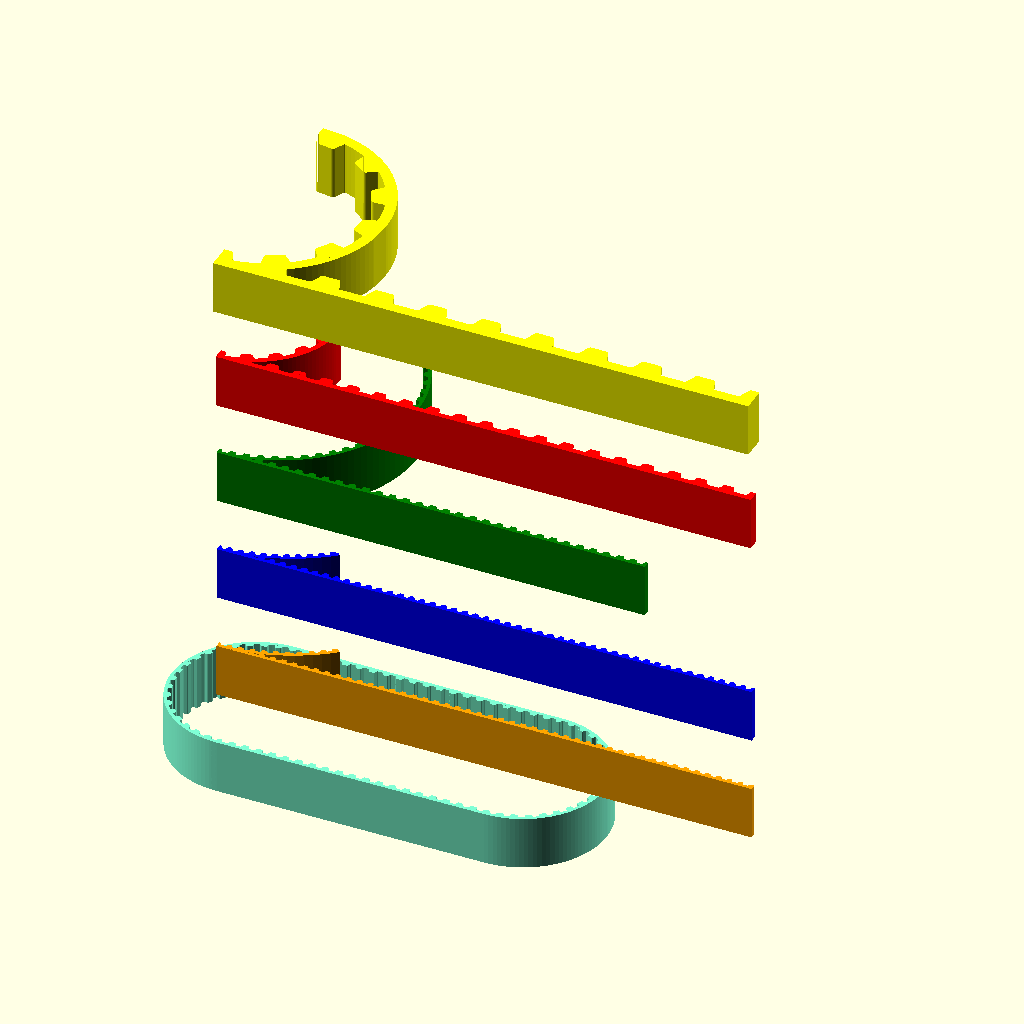
Cell 1: the model at its default parameters.
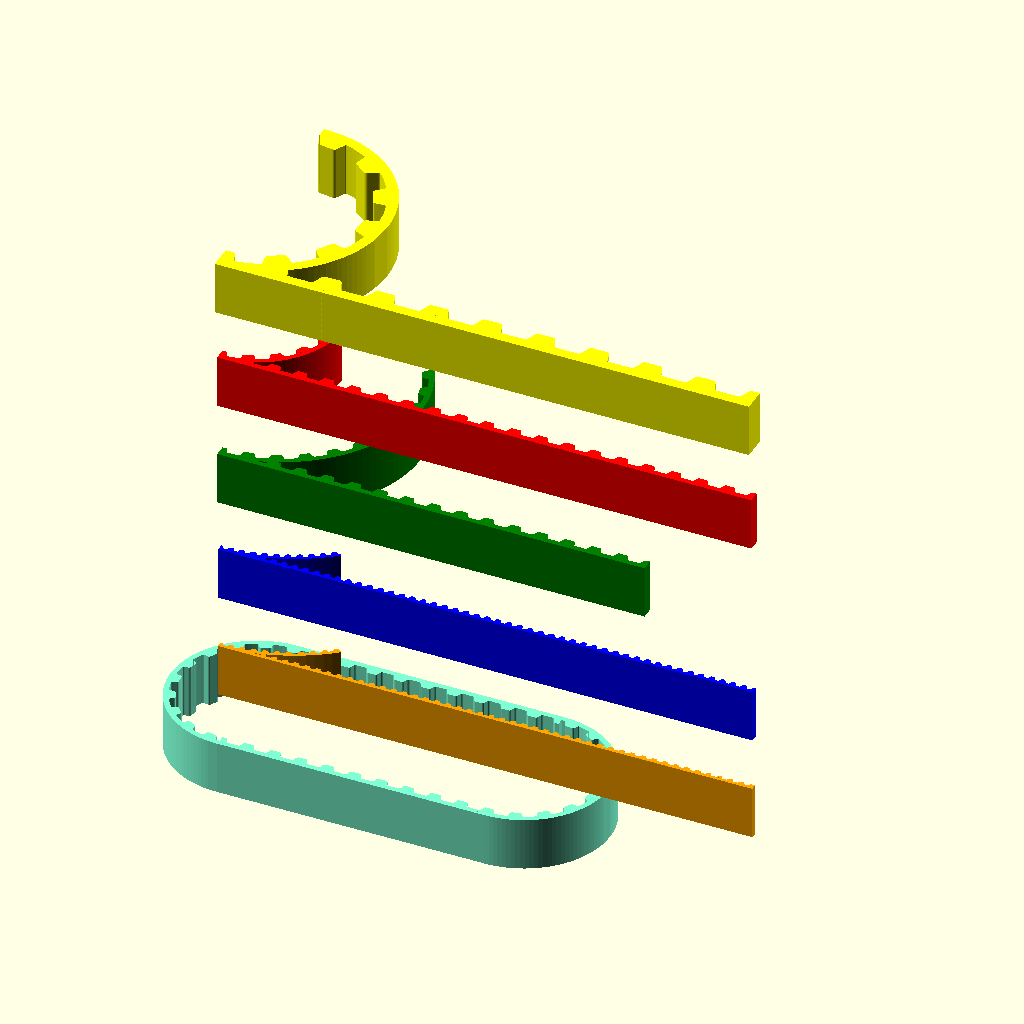
Cell 2: tT2_5 = 2 (everything else at default).
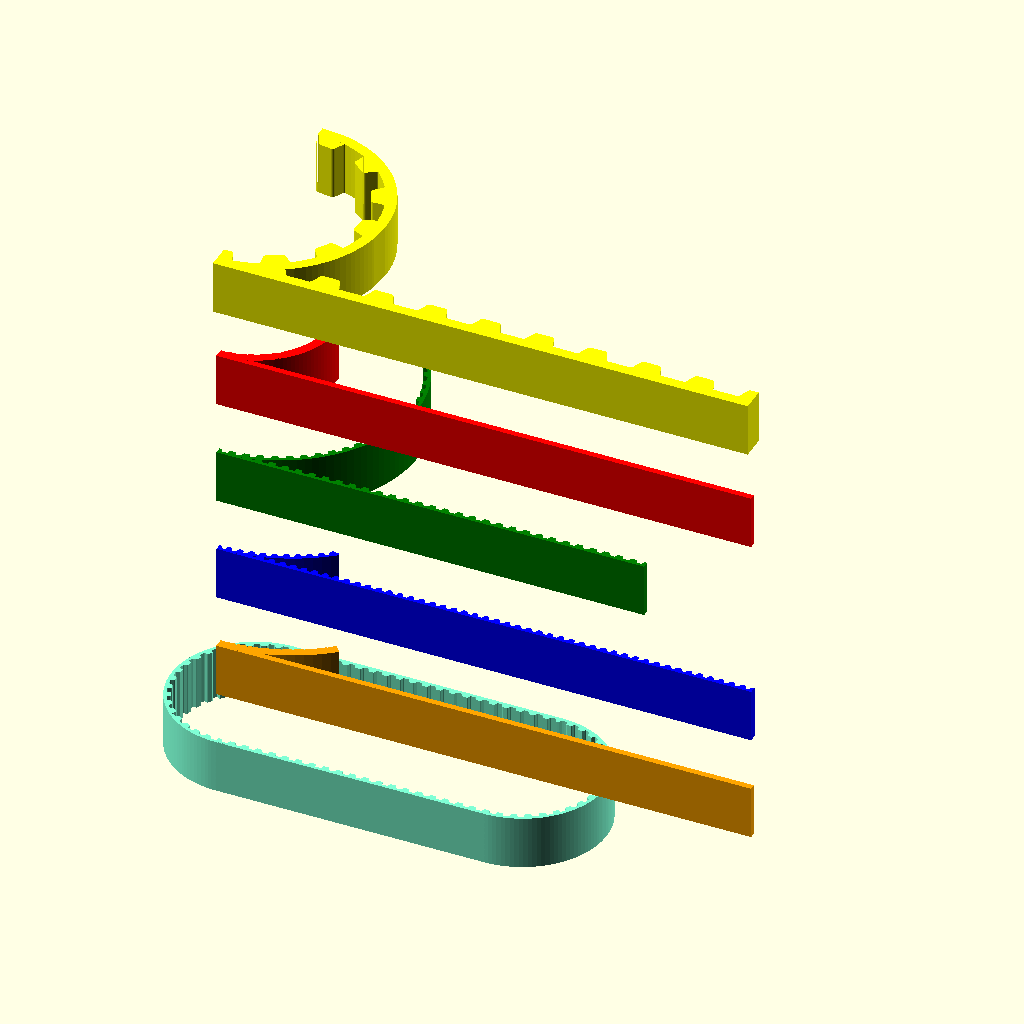
Cell 3: tT5 = 4 (everything else at default).
The same orthographic view direction (rotation 55°, 0°, 25°; colour scheme Cornfield) for every cell, with the view re-fitted per cell, so scale and position can differ between cells.
OpenSCAD source file design/cad/assemblies/parts/oem/generic/third_party/timing_belts.scad:
echo(version=version());

/*Parametric belting section generator 
 * types GT2 2mm T2.5 T5 T10 MXL
 *
 * (c) ALJ_rprp
 * Updated and fixed by 0scar (https://www.thingiverse.com/0scar/about) 
 * to be used in more recent versions of OpenSCAD (e.g. version = [2018, 1, 6])
 *
 * Derived from http://www.thingiverse.com/
 * thing:19758 By The DoomMeister
 * thing:16627 by Droftarts
 *
 * licence GPL 2.1 or later
 *
 * deal properly with ends
 * allow circular segments
 * length is given in mm not nb of teeth
 * belt is centered at z=0 and extend along x
 * 
 * TODO : add ofset for cosmetic teeth liaisons between segments
 *
 * usage :
 * belt_angle(prf = tT2_5, rad=25, bwdth = 6, angle=90,fn=128)
 * belt_len  (prf = tT2_5, belt_width = 6, len = 10)
 */


// profiles
tGT2_2 = 0;
tT2_5  = 1;
tT5    = 2;
tT10   = 3;
tMXL   = 4;

function vGT2_2Profile() = tGT2_2;
function vT2_5Profile() = tT2_5;
function vT5Profile() = tT5;
function vT10Profile() = tT10;
function vMXLProfile() = tMXL;

test_belt();
//belt_len(profile = tGT2_2, belt_width = 6, len = 100);
//translate([0,0,-0])  belt_angle(tGT2_2,rad=20,bwdth=6,angle=180,fn=360);
  

module test_belt() {
//  translate([-00.5,0,5.5])cube([1,40,1]);
  
  translate([0,0,0])   color("yellow") belt_len(profile = tT10, belt_width = 10, len = 100);
  translate([0,0,-20]) color("red")    belt_len(profile = tT5, belt_width = 10, len = 100);
  translate([0,0,-40]) color("green")  belt_len(profile = tT2_5, belt_width = 10, len = 80);
  translate([0,0,-60]) color("blue")   belt_len(profile = tGT2_2, belt_width = 10, len = 100);
  translate([0,0,-80]) color("orange") belt_len(profile = tMXL, belt_width = 10, len = 100);
  
  translate([0,0,-0])  color("yellow") belt_angle(tT10,rad=20,bwdth=10,angle=180);
  translate([0,0,-20]) color("red")    belt_angle(tT5,15,10,90);
  translate([0,0,-40]) color("green")   belt_angle(tT2_5,25,10,120);
  translate([0,0,-60]) color("blue")   belt_angle(tGT2_2,30,10,40);
  translate([0,0,-80]) color("orange") belt_angle(tMXL,30,10,40);

  translate([0,0,-100])color("aquamarine") {
    belt_len(tT2_5,10, 50);
    translate([50,30,0]) rotate([0,0,180]) belt_len(tT2_5,10,50);
    translate([ 0,30,0]) rotate([0,0,180]) belt_angle(tT2_5,15,10,180);
    translate([50,0,0]) rotate([0,0,0]) belt_angle(tT2_5,15,10,180);
  }
}

/* there is no partial rotate extrude in scad, hence the workaround
 * note that the pie slice will silently drop angles > 360 */
module p_slice(radius, angle,height,back_t=0.6) {
  pt_slc = [[0,radius],
           [0 ,-back_t],
           [radius,-back_t],
           [radius+back_t,radius],
           [radius+back_t,radius*2],
           [0,radius*2+back_t],
           [-radius-back_t,radius*2+back_t],
           [-radius-back_t,radius],
           [-radius-back_t,-back_t],
           [(radius+back_t)*sin(angle),(radius+back_t)*(1-cos(angle))-back_t]];

  if (angle<=90) {
    linear_extrude(height+0.2, center=true)
      polygon( points = pt_slc, 
            paths=[[0,1,2,9]]);
  } else if (angle<=180){
    linear_extrude(height+0.2, center=true)
      polygon( points = pt_slc,  
            paths=[[0,1,2,3,4,9]]);
  } else if (angle<=270){
    linear_extrude(height+0.2, center=true)
      polygon( points = pt_slc,  
            paths=[[0,1,2,3,4,5,6,9]]);
  } else if (angle<360) {
    linear_extrude(height+0.2, center=true)
      polygon( points = pt_slc,  
            paths=[[0,1,2,3,4,5,6,7,8,9]]);
  }
}

dp=5;

module belt_angle(prf = tT2_5, rad=25, bwdth = 6, angle=90,fn=128) {
  av=360/2/rad/3.14159*tpitch[prf];
  bk=bk_thick[prf];

  nn=ceil(angle/av);
  ang=av*nn;
  intersection(){
    p_slice(rad,angle,bwdth,bk_thick[prf]);
    union(){
      for( i = [0:nn]){
        translate ([0,rad,-bwdth/2])rotate ([0,0,av*i])translate ([0,-rad,0])
          draw_tooth(prf,0,bwdth);
    }
    translate ([0,rad,-bwdth/2]) rotate([0,0,-90]) rotate_extrude(angle = angle, $fn=fn)
      polygon([[rad,0],[rad+bk,0],[rad+bk,bwdth],[rad,bwdth]]);
    }
  }
}

//Outer Module
module belt_len(profile = tT2_5, belt_width = 6, len = 10){
  if ( profile == tT2_5 ) { _belt_len(prf=profile,len = len,bwdth = belt_width);}
  if ( profile == tT5 )   { _belt_len(prf=profile,len = len,bwdth = belt_width);}
  if ( profile == tT10 )  { _belt_len(prf=profile,len = len,bwdth = belt_width);}
  if ( profile == tMXL )  { _belt_len(prf=profile,len = len,bwdth = belt_width);}
  if ( profile == tGT2_2 ){ _belt_len(prf=profile,len = len,bwdth = belt_width);}
}

//inner module
module _belt_len(prf = -1, len = 10, bwdth = 5) {

  n=ceil(len/tpitch[prf]);

  translate ([0,0,-bwdth/2]) intersection() {
    union(){
      for( i = [0:n]) {
        draw_tooth(prf,i,bwdth);
      }
    translate([-1,-bk_thick[prf],0])cube([len+1,bk_thick[prf],bwdth]);
    }
  translate([0,-bk_thick[prf],0])cube([len,max_h[prf]+bk_thick[prf],bwdth]);
  }
}

module draw_tooth(prf,i,bwdth) {
        if ( prf == tT2_5 ) { translate([tpitch[prf]*i,0,0])
                          linear_extrude(height=bwdth) polygon(pf_T2_5);}
        if ( prf == tT5 ) { translate([tpitch[prf]*i,0,0])
                          linear_extrude(height=bwdth) polygon(pf_T5);}
        if ( prf == tT10 ) { translate([tpitch[prf]*i,0,0])
                          linear_extrude(height=bwdth) polygon(pf_T10);}
        if ( prf == tMXL ) { translate([tpitch[prf]*i,0,0])
                          linear_extrude(height=bwdth) polygon(pf_MXL);}
        if ( prf == tGT2_2 ) { translate([tpitch[prf]*i,0,0])
                          linear_extrude(height=bwdth) polygon(pf_GT2_2);}
}

/************************************
 *        DATA TABLES          *
 ************************************/
tpitch = [2,2.5,5,10,2.032];
bk_thick=[0.6,0.6,1,2,0.64];
max_h=[0.76447, 0.699911, 1.189895, 2.499784, 0.508035];

pf_GT2_2=  [[ 0.747183,-0.5     ],[ 0.747183, 0       ],[ 0.647876, 0.037218],
        [ 0.598311, 0.130528],[ 0.578556, 0.238423],[ 0.547158, 0.343077],
        [ 0.504649, 0.443762],[ 0.451556, 0.53975 ],[ 0.358229, 0.636924],
        [ 0.2484  , 0.707276],[ 0.127259, 0.750044],[ 0       , 0.76447 ],
        [-0.127259, 0.750044],[-0.2484  , 0.707276],[-0.358229, 0.636924],
        [-0.451556, 0.53975 ],[-0.504797, 0.443762],[-0.547291, 0.343077],
        [-0.578605, 0.238423],[-0.598311, 0.130528],[-0.648009, 0.037218],
        [-0.747183, 0       ],[-0.747183,-0.5]];
pf_T2_5=   [[-0.839258,-0.5     ],[-0.839258, 0       ],[-0.770246, 0.021652],
        [-0.726369, 0.079022],[-0.529167, 0.620889],[-0.485025, 0.67826 ],
        [-0.416278, 0.699911],[ 0.416278, 0.699911],[ 0.484849, 0.67826 ],
        [ 0.528814, 0.620889],[ 0.726369, 0.079022],[ 0.770114, 0.021652],
        [ 0.839258, 0       ],[ 0.839258,-0.5]];
pf_T5=     [[-1.632126,-0.5     ],[-1.632126, 0       ],[-1.568549, 0.004939],
        [-1.507539, 0.019367],[-1.450023, 0.042686],[-1.396912, 0.074224],
        [-1.349125, 0.113379],[-1.307581, 0.159508],[-1.273186, 0.211991],
        [-1.246868, 0.270192],[-1.009802, 0.920362],[-0.983414, 0.978433],
        [-0.949018, 1.030788],[-0.907524, 1.076798],[-0.859829, 1.115847],
        [-0.80682 , 1.147314],[-0.749402, 1.170562],[-0.688471, 1.184956],
        [-0.624921, 1.189895],[ 0.624971, 1.189895],[ 0.688622, 1.184956],
        [ 0.749607, 1.170562],[ 0.807043, 1.147314],[ 0.860055, 1.115847],
        [ 0.907754, 1.076798],[ 0.949269, 1.030788],[ 0.9837  , 0.978433],
        [ 1.010193, 0.920362],[ 1.246907, 0.270192],[ 1.273295, 0.211991],
        [ 1.307726, 0.159508],[ 1.349276, 0.113379],[ 1.397039, 0.074224],
        [ 1.450111, 0.042686],[ 1.507589, 0.019367],[ 1.568563, 0.004939],
        [ 1.632126, 0       ],[ 1.632126,-0.5]];
pf_T10=    [[-3.06511 ,-1       ],[-3.06511 , 0       ],[-2.971998, 0.007239],
        [-2.882718, 0.028344],[-2.79859 , 0.062396],[-2.720931, 0.108479],
        [-2.651061, 0.165675],[-2.590298, 0.233065],[-2.539962, 0.309732],
        [-2.501371, 0.394759],[-1.879071, 2.105025],[-1.840363, 2.190052],
        [-1.789939, 2.266719],[-1.729114, 2.334109],[-1.659202, 2.391304],
        [-1.581518, 2.437387],[-1.497376, 2.47144 ],[-1.408092, 2.492545],
        [-1.314979, 2.499784],[ 1.314979, 2.499784],[ 1.408091, 2.492545],
        [ 1.497371, 2.47144 ],[ 1.581499, 2.437387],[ 1.659158, 2.391304],
        [ 1.729028, 2.334109],[ 1.789791, 2.266719],[ 1.840127, 2.190052],
        [ 1.878718, 2.105025],[ 2.501018, 0.394759],[ 2.539726, 0.309732],
        [ 2.59015 , 0.233065],[ 2.650975, 0.165675],[ 2.720887, 0.108479],
        [ 2.798571, 0.062396],[ 2.882713, 0.028344],[ 2.971997, 0.007239],
        [ 3.06511 , 0       ],[ 3.06511 ,-1]];
pf_MXL=    [[-0.660421,-0.5     ],[-0.660421, 0       ],[-0.621898, 0.006033],
        [-0.587714, 0.023037],[-0.560056, 0.049424],[-0.541182, 0.083609],
        [-0.417357, 0.424392],[-0.398413, 0.458752],[-0.370649, 0.48514 ],
        [-0.336324, 0.502074],[-0.297744, 0.508035],[ 0.297744, 0.508035],
        [ 0.336268, 0.502074],[ 0.370452, 0.48514 ],[ 0.39811 , 0.458752],
        [ 0.416983, 0.424392],[ 0.540808, 0.083609],[ 0.559752, 0.049424],
        [ 0.587516, 0.023037],[ 0.621841, 0.006033],[ 0.660421, 0       ],
        [ 0.660421,-0.5]];
Parameter table extracted from the source (name, type, default, range or options):
tGT2_2: number, default 0
tT2_5: number, default 1
tT5: number, default 2
tT10: number, default 3
tMXL: number, default 4
